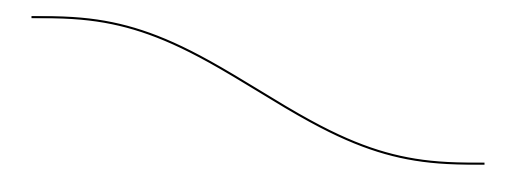

Recreate this plot in Python.
import numpy as np
import matplotlib.pyplot as plt


'''

Creates the svg file for the curved used in designing the intake section of the tunnel. Svg is then imported into fusion.

'''

x = np.linspace(0, 600, 100000)
y = (-10*pow(x/600,3) + 15*pow(x/600,4) - 6*pow(x/600, 5))*(300-105)+300

plt.plot(x, y, color='black')
plt.axis('off')  # No axes
plt.gca().set_aspect('equal')  # Keep proportions

# Save as SVG
plt.savefig(r"C:\Users\<user>\Документы\WFS\Engineering\Wind Tunnel\curve1.svg", format="svg", bbox_inches='tight')